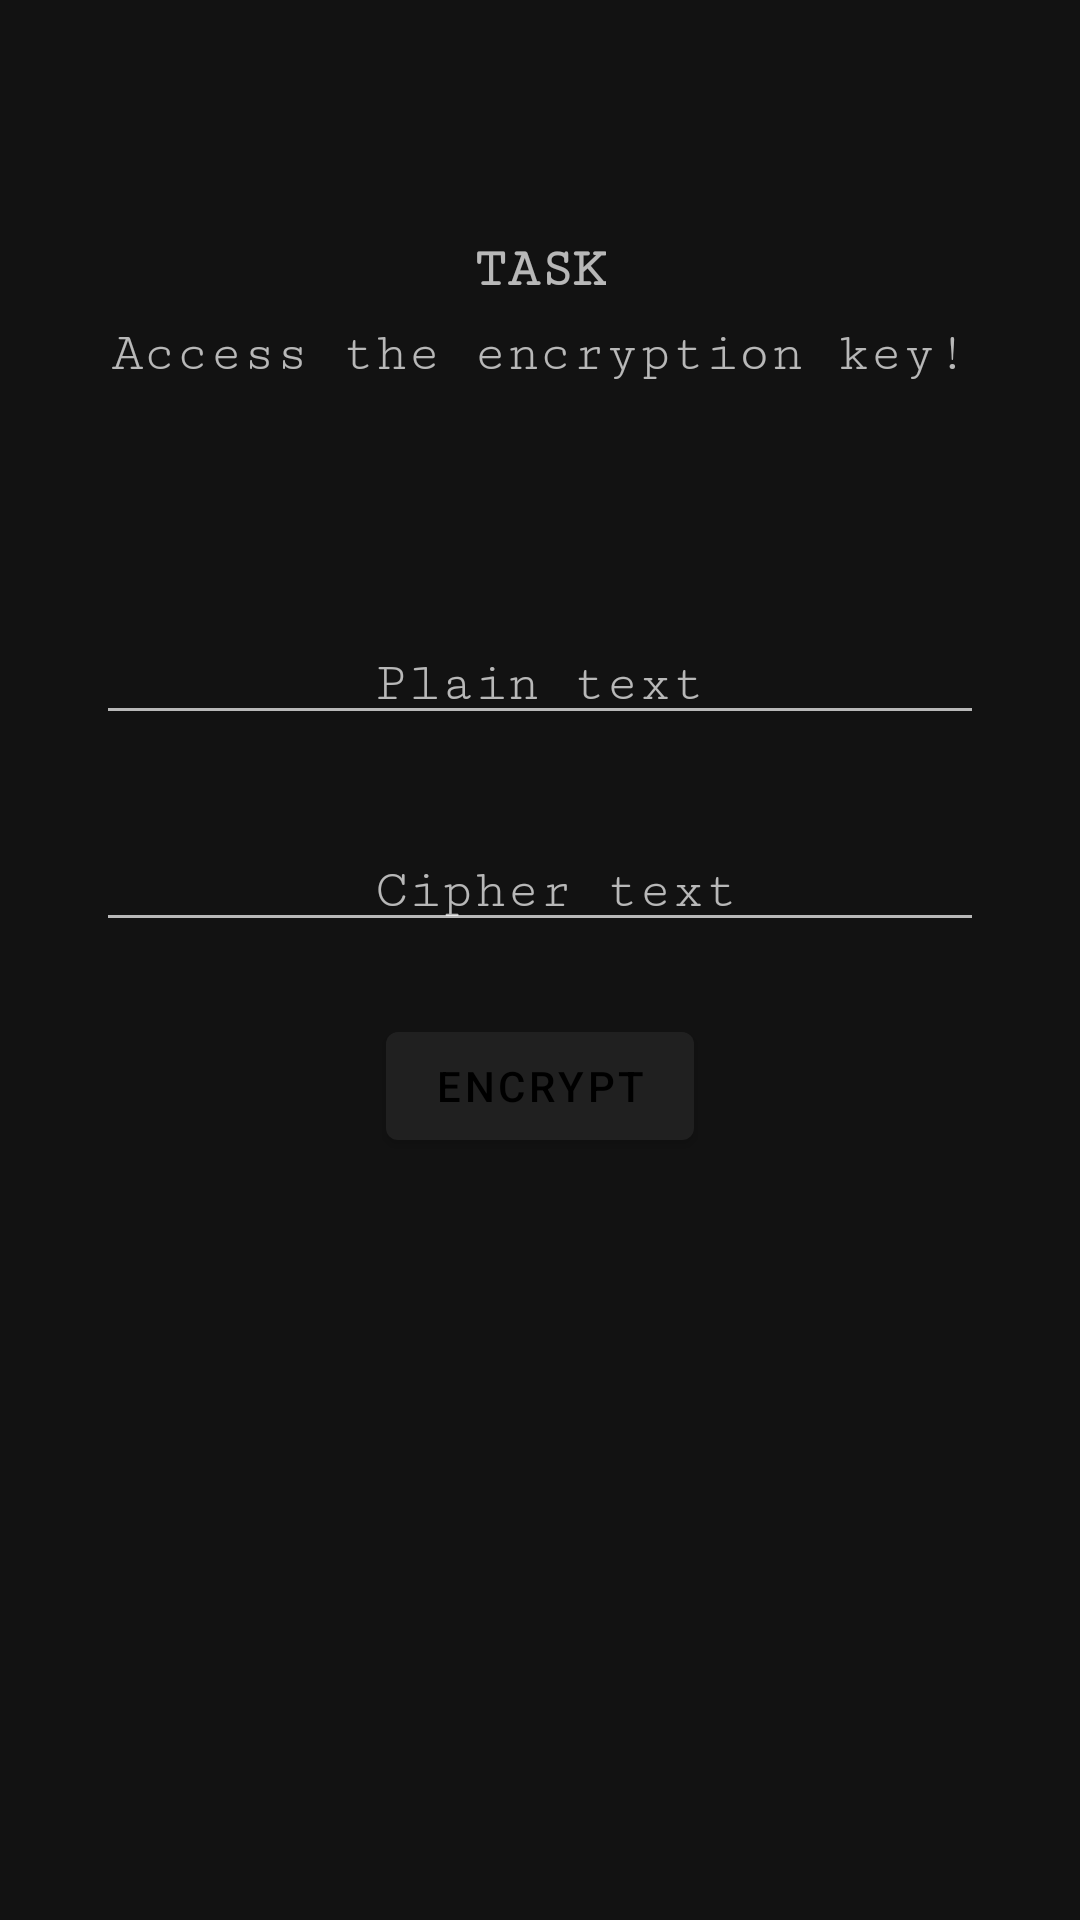

This screen was rendered from an Android layout file. Write that file and the resources it references.
<!-- AndroidManifest.xml: application theme AppTheme -->
<!-- res/layout/fragment_encryption_key.xml -->
<?xml version="1.0" encoding="utf-8"?>
<androidx.constraintlayout.widget.ConstraintLayout xmlns:android="http://schemas.android.com/apk/res/android"
    xmlns:app="http://schemas.android.com/apk/res-auto"
    xmlns:tools="http://schemas.android.com/tools"
    android:layout_width="match_parent"
    android:layout_height="match_parent"
    tools:context=".fragments.EncryptionKey">

    <com.google.android.material.button.MaterialButton
        android:id="@+id/encrypt"
        android:layout_width="wrap_content"
        android:layout_height="wrap_content"
        android:layout_marginTop="24dp"
        android:text="Encrypt"
        app:layout_constraintEnd_toEndOf="parent"
        app:layout_constraintStart_toStartOf="parent"
        app:layout_constraintTop_toBottomOf="@+id/cipher" />

    <TextView
        android:id="@+id/description"
        android:layout_width="wrap_content"
        android:layout_height="0dp"
        android:layout_marginTop="8dp"
        android:fontFamily="serif-monospace"
        android:text="Access the encryption key!"
        android:textSize="18sp"
        app:layout_constraintEnd_toEndOf="parent"
        app:layout_constraintStart_toStartOf="parent"
        app:layout_constraintTop_toBottomOf="@+id/task" />

    <EditText
        android:id="@+id/plain"
        android:layout_width="0dp"
        android:layout_height="wrap_content"
        android:layout_marginStart="32dp"
        android:layout_marginTop="80dp"
        android:layout_marginEnd="32dp"
        android:fontFamily="serif-monospace"
        android:gravity="center"
        android:hint="Plain text"
        android:maxLines="2"
        app:layout_constraintEnd_toEndOf="parent"
        app:layout_constraintStart_toStartOf="parent"
        app:layout_constraintTop_toBottomOf="@+id/description" />

    <EditText
        android:id="@+id/cipher"
        android:layout_width="0dp"
        android:layout_height="wrap_content"
        android:layout_marginStart="32dp"
        android:layout_marginTop="32dp"
        android:layout_marginEnd="32dp"
        android:clickable="false"
        android:cursorVisible="false"
        android:focusable="false"
        android:focusableInTouchMode="false"
        android:fontFamily="serif-monospace"
        android:gravity="center"
        android:hint=" Cipher text"
        android:maxLines="2"
        app:layout_constraintEnd_toEndOf="parent"
        app:layout_constraintStart_toStartOf="parent"
        app:layout_constraintTop_toBottomOf="@+id/plain" />

    <TextView
        android:id="@+id/task"
        android:layout_width="wrap_content"
        android:layout_height="wrap_content"
        android:layout_marginTop="80dp"
        android:fontFamily="serif-monospace"
        android:text="Task"
        android:textAllCaps="true"
        android:textSize="18sp"
        android:textStyle="bold"
        app:layout_constraintEnd_toEndOf="parent"
        app:layout_constraintStart_toStartOf="parent"
        app:layout_constraintTop_toTopOf="parent" />

</androidx.constraintlayout.widget.ConstraintLayout>
<!-- resources referenced by this layout -->
<resources>
  <style name="AppTheme" parent="Theme.MaterialComponents">
          
  
          <item name="colorAccent">@color/colorAccent</item>
          <item name="colorPrimary">@color/colorPrimary</item>
          <item name="colorPrimaryDark">@color/colorPrimaryDark</item>
  
      </style>
  <color name="colorAccent">#FF3D00</color>
  <color name="colorPrimary">#202020</color>
  <color name="colorPrimaryDark">#202020</color>
</resources>
